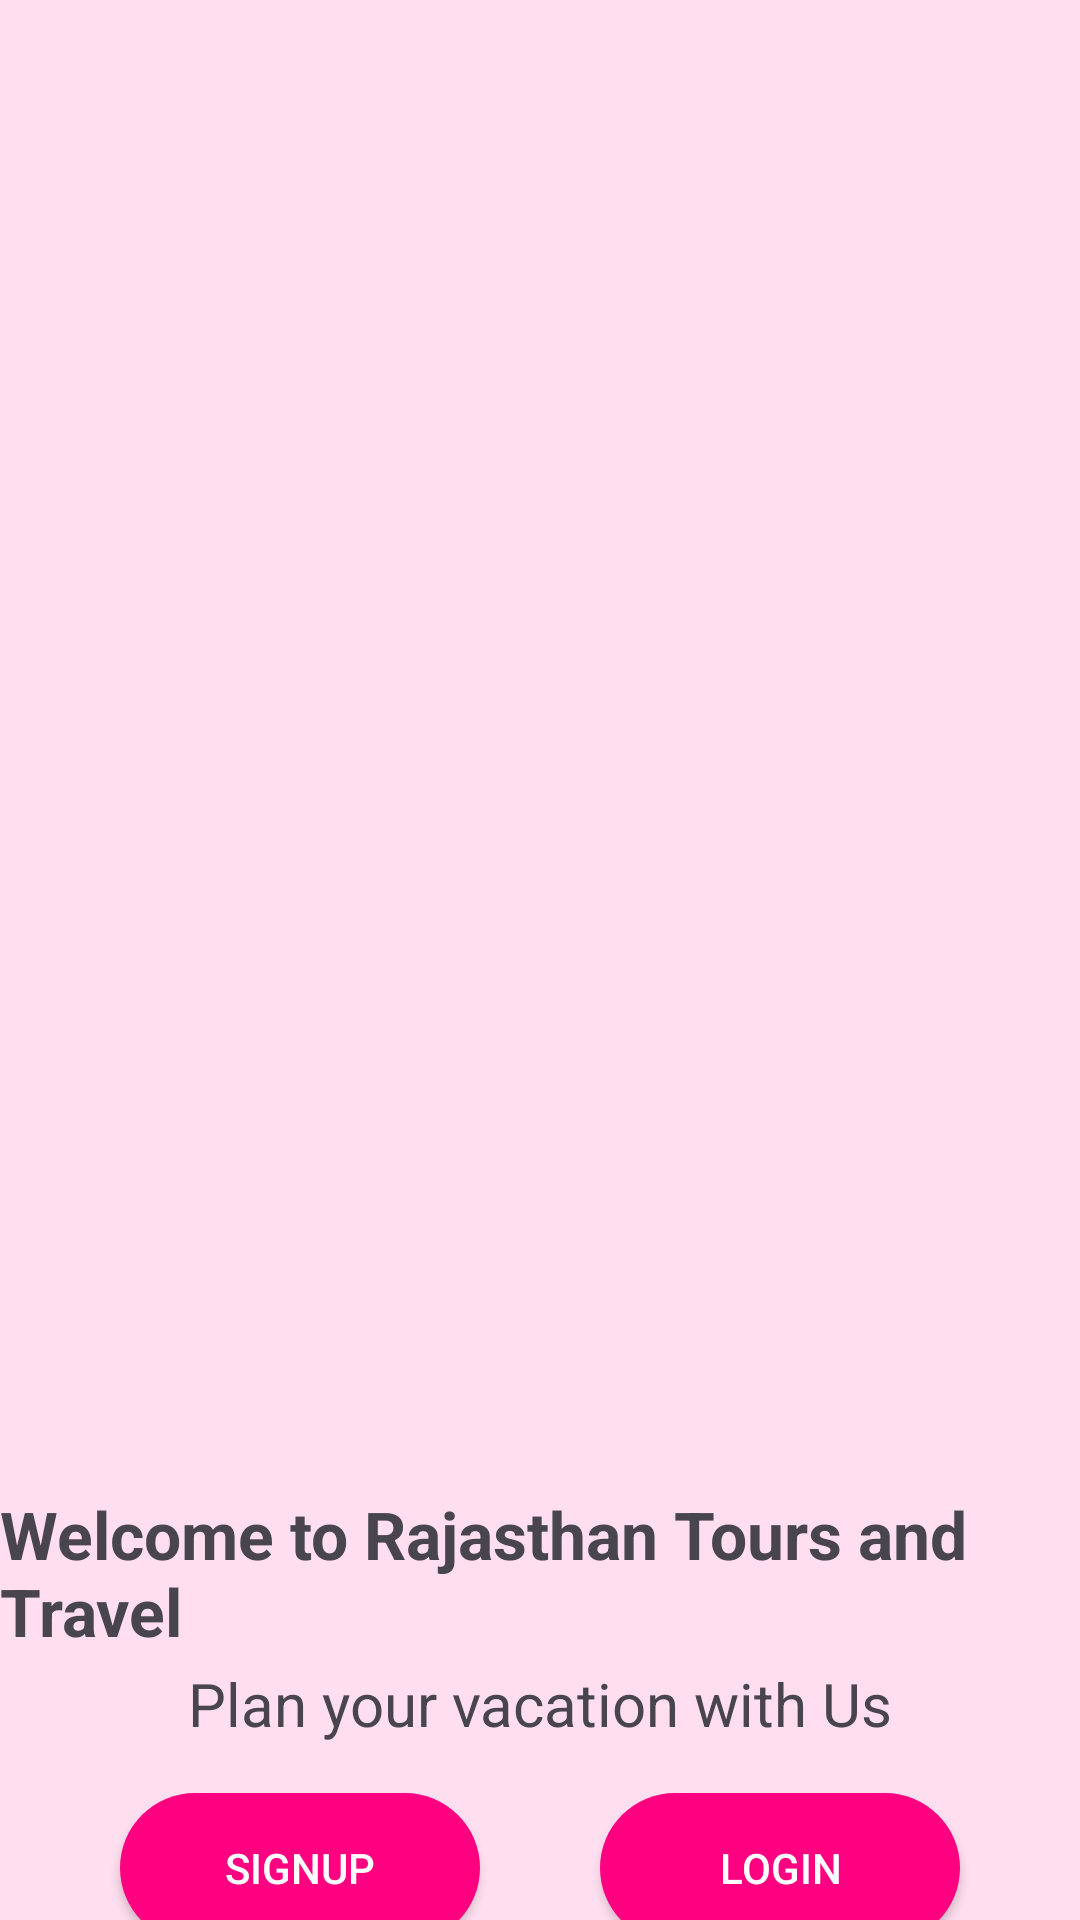

Reconstruct the res/layout file that produces this screen, plus the resources it refers to.
<!-- AndroidManifest.xml: application theme Theme.RajasthanToursAndTravel -->
<!-- res/layout/activity_start.xml -->
<?xml version="1.0" encoding="utf-8"?>
<androidx.constraintlayout.widget.ConstraintLayout xmlns:android="http://schemas.android.com/apk/res/android"
    xmlns:app="http://schemas.android.com/apk/res-auto"
    xmlns:tools="http://schemas.android.com/tools"
    android:layout_width="match_parent"
    android:layout_height="match_parent"
    android:background="@color/pink"
    tools:context=".activity_start">

    
    <ImageView
        android:id="@+id/logoImage"
        android:layout_width="250dp"
        android:layout_height="400dp"
        app:layout_constraintBottom_toBottomOf="parent"
        app:layout_constraintEnd_toEndOf="parent"
        app:layout_constraintHorizontal_bias="0.5"
        app:layout_constraintStart_toStartOf="parent"
        app:layout_constraintTop_toTopOf="parent"
        app:layout_constraintVertical_bias="0.253"
        app:srcCompat="@drawable/pngwing" />

    
    <TextView
        android:id="@+id/tvWelcome"
        android:layout_width="wrap_content"
        android:layout_height="wrap_content"
        android:layout_marginTop="36dp"
        android:text="@string/home_welcome"
        android:textSize="22dp"
        android:textStyle="bold"
        app:layout_constraintEnd_toEndOf="parent"
        app:layout_constraintHorizontal_bias="0.5"
        app:layout_constraintStart_toStartOf="parent"
        app:layout_constraintTop_toBottomOf="@id/logoImage" />

    
    <TextView
        android:id="@+id/tvTagline"
        android:layout_width="wrap_content"
        android:layout_height="wrap_content"
        android:text="@string/start_subtitle"
        android:textSize="20dp"
        app:layout_constraintBottom_toBottomOf="parent"
        app:layout_constraintEnd_toEndOf="parent"
        app:layout_constraintHorizontal_bias="0.5"
        app:layout_constraintStart_toStartOf="parent"
        app:layout_constraintTop_toBottomOf="@+id/tvWelcome"
        app:layout_constraintVertical_bias="0.044" />

    
    <Spinner
        android:id="@+id/languageSpinner"
        android:layout_width="200dp"
        android:layout_height="60dp"
        android:layout_marginTop="16dp"
        android:layout_marginBottom="16dp"
        android:spinnerMode="dropdown"
        app:layout_constraintTop_toBottomOf="@+id/tvTagline"
        app:layout_constraintBottom_toTopOf="@+id/btnSignup"
        app:layout_constraintStart_toStartOf="parent"
        app:layout_constraintEnd_toEndOf="parent"
        app:layout_constraintHorizontal_bias="0.5" />


    
    <Button
        android:id="@+id/btnSignup"
        android:layout_width="120dp"
        android:layout_height="50dp"
        android:layout_marginTop="24dp"
        android:background="@drawable/pink_button"
        android:text="SignUp"
        android:textColor="@color/white"
        app:layout_constraintBottom_toBottomOf="parent"
        app:layout_constraintEnd_toStartOf="@id/btnLogin"
        app:layout_constraintHorizontal_bias="1.0"
        app:layout_constraintStart_toStartOf="parent"
        app:layout_constraintTop_toBottomOf="@id/tvTagline" />

    
    <Button
        android:id="@+id/btnLogin"
        android:layout_width="120dp"
        android:layout_height="50dp"
        android:layout_marginTop="24dp"
        android:background="@drawable/pink_button"
        android:text="Login"
        android:textColor="@color/white"
        app:layout_constraintBottom_toBottomOf="parent"
        app:layout_constraintEnd_toEndOf="parent"
        app:layout_constraintStart_toEndOf="@id/btnSignup"
        app:layout_constraintTop_toBottomOf="@id/tvTagline" />

</androidx.constraintlayout.widget.ConstraintLayout>
<!-- resources referenced by this layout -->
<resources>
  <color name="pink">#FFDFEF</color>
  <color name="white">#FFFFFFFF</color>
  <!-- drawable pink_button (drawable) -->
  <?xml version="1.0" encoding="utf-8"?>
  <selector xmlns:android="http://schemas.android.com/apk/res/android">
  <item>
      <shape android:shape="rectangle">
          <solid android:color="#FF0080"/>
          <corners android:radius="50dp"/>
      </shape>
  </item>
  </selector>
  <string name="home_welcome">Welcome to Rajasthan Tours and Travel</string>
  <string name="start_subtitle">Plan your vacation with Us</string>
  <style name="Theme.RajasthanToursAndTravel" parent="Base.Theme.RajasthanToursAndTravel" />
  <style name="Base.Theme.RajasthanToursAndTravel" parent="Theme.Material3.DayNight.NoActionBar">
          
          
      </style>
</resources>
